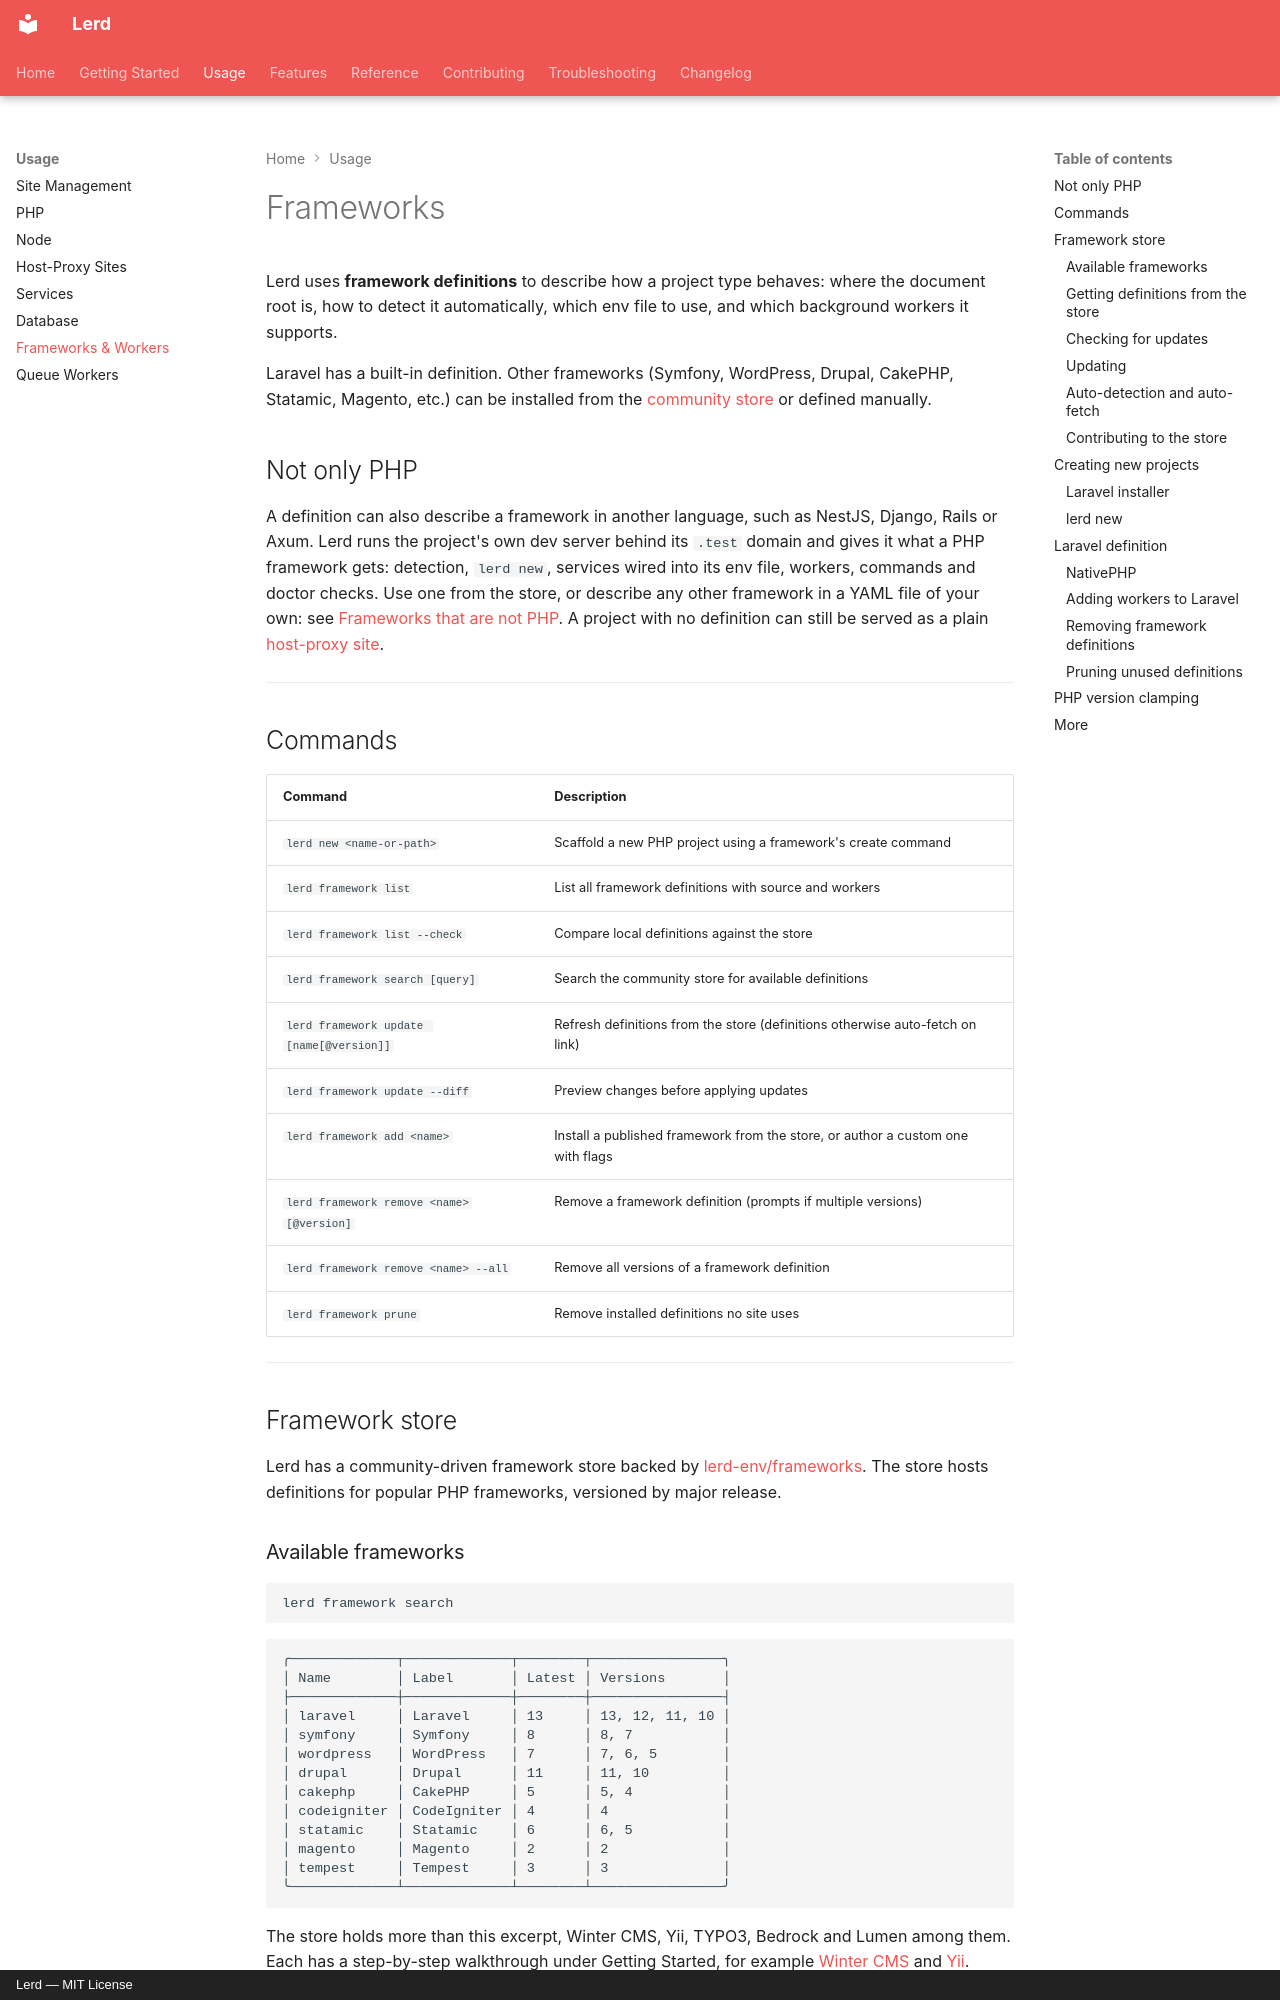

repository: lerd-env/lerd · page: usage/frameworks/index.html · generator: mkdocs · copyright: Lerd — MIT License

# Frameworks

Lerd uses **framework definitions** to describe how a project type behaves: where the document root is, how to detect it automatically, which env file to use, and which background workers it supports.

Laravel has a built-in definition. Other frameworks (Symfony, WordPress, Drupal, CakePHP, Statamic, Magento, etc.) can be installed from the [community store](https://github.com/lerd-env/frameworks) or defined manually.

## Not only PHP

A definition can also describe a framework in another language, such as NestJS, Django, Rails or Axum. Lerd runs the project's own dev server behind its `.test` domain and gives it what a PHP framework gets: detection, `lerd new`, services wired into its env file, workers, commands and doctor checks. Use one from the store, or describe any other framework in a YAML file of your own: see [Frameworks that are not PHP](framework-definitions.md#frameworks-that-are-not-php). A project with no definition can still be served as a plain [host-proxy site](host-proxy.md).

---

## Commands

| Command | Description |
|---|---|
| `lerd new <name-or-path>` | Scaffold a new PHP project using a framework's create command |
| `lerd framework list` | List all framework definitions with source and workers |
| `lerd framework list --check` | Compare local definitions against the store |
| `lerd framework search [query]` | Search the community store for available definitions |
| `lerd framework update [name[@version]]` | Refresh definitions from the store (definitions otherwise auto-fetch on link) |
| `lerd framework update --diff` | Preview changes before applying updates |
| `lerd framework add <name>` | Install a published framework from the store, or author a custom one with flags |
| `lerd framework remove <name>[@version]` | Remove a framework definition (prompts if multiple versions) |
| `lerd framework remove <name> --all` | Remove all versions of a framework definition |
| `lerd framework prune` | Remove installed definitions no site uses |

---

## Framework store

Lerd has a community-driven framework store backed by [lerd-env/frameworks](https://github.com/lerd-env/frameworks). The store hosts definitions for popular PHP frameworks, versioned by major release.

### Available frameworks

```bash
lerd framework search
```

```
╭─────────────┬─────────────┬────────┬────────────────╮
│ Name        │ Label       │ Latest │ Versions       │
├─────────────┼─────────────┼────────┼────────────────┤
│ laravel     │ Laravel     │ 13     │ 13, 12, 11, 10 │
│ symfony     │ Symfony     │ 8      │ 8, 7           │
│ wordpress   │ WordPress   │ 7      │ 7, 6, 5        │
│ drupal      │ Drupal      │ 11     │ 11, 10         │
│ cakephp     │ CakePHP     │ 5      │ 5, 4           │
│ codeigniter │ CodeIgniter │ 4      │ 4              │
│ statamic    │ Statamic    │ 6      │ 6, 5           │
│ magento     │ Magento     │ 2      │ 2              │
│ tempest     │ Tempest     │ 3      │ 3              │
╰─────────────┴─────────────┴────────┴────────────────╯
```

The store holds more than this excerpt, Winter CMS, Yii, TYPO3, Bedrock and Lumen among them. Each has a step-by-step walkthrough under Getting Started, for example [Winter CMS](/getting-started/winter) and [Yii](/getting-started/yii).
